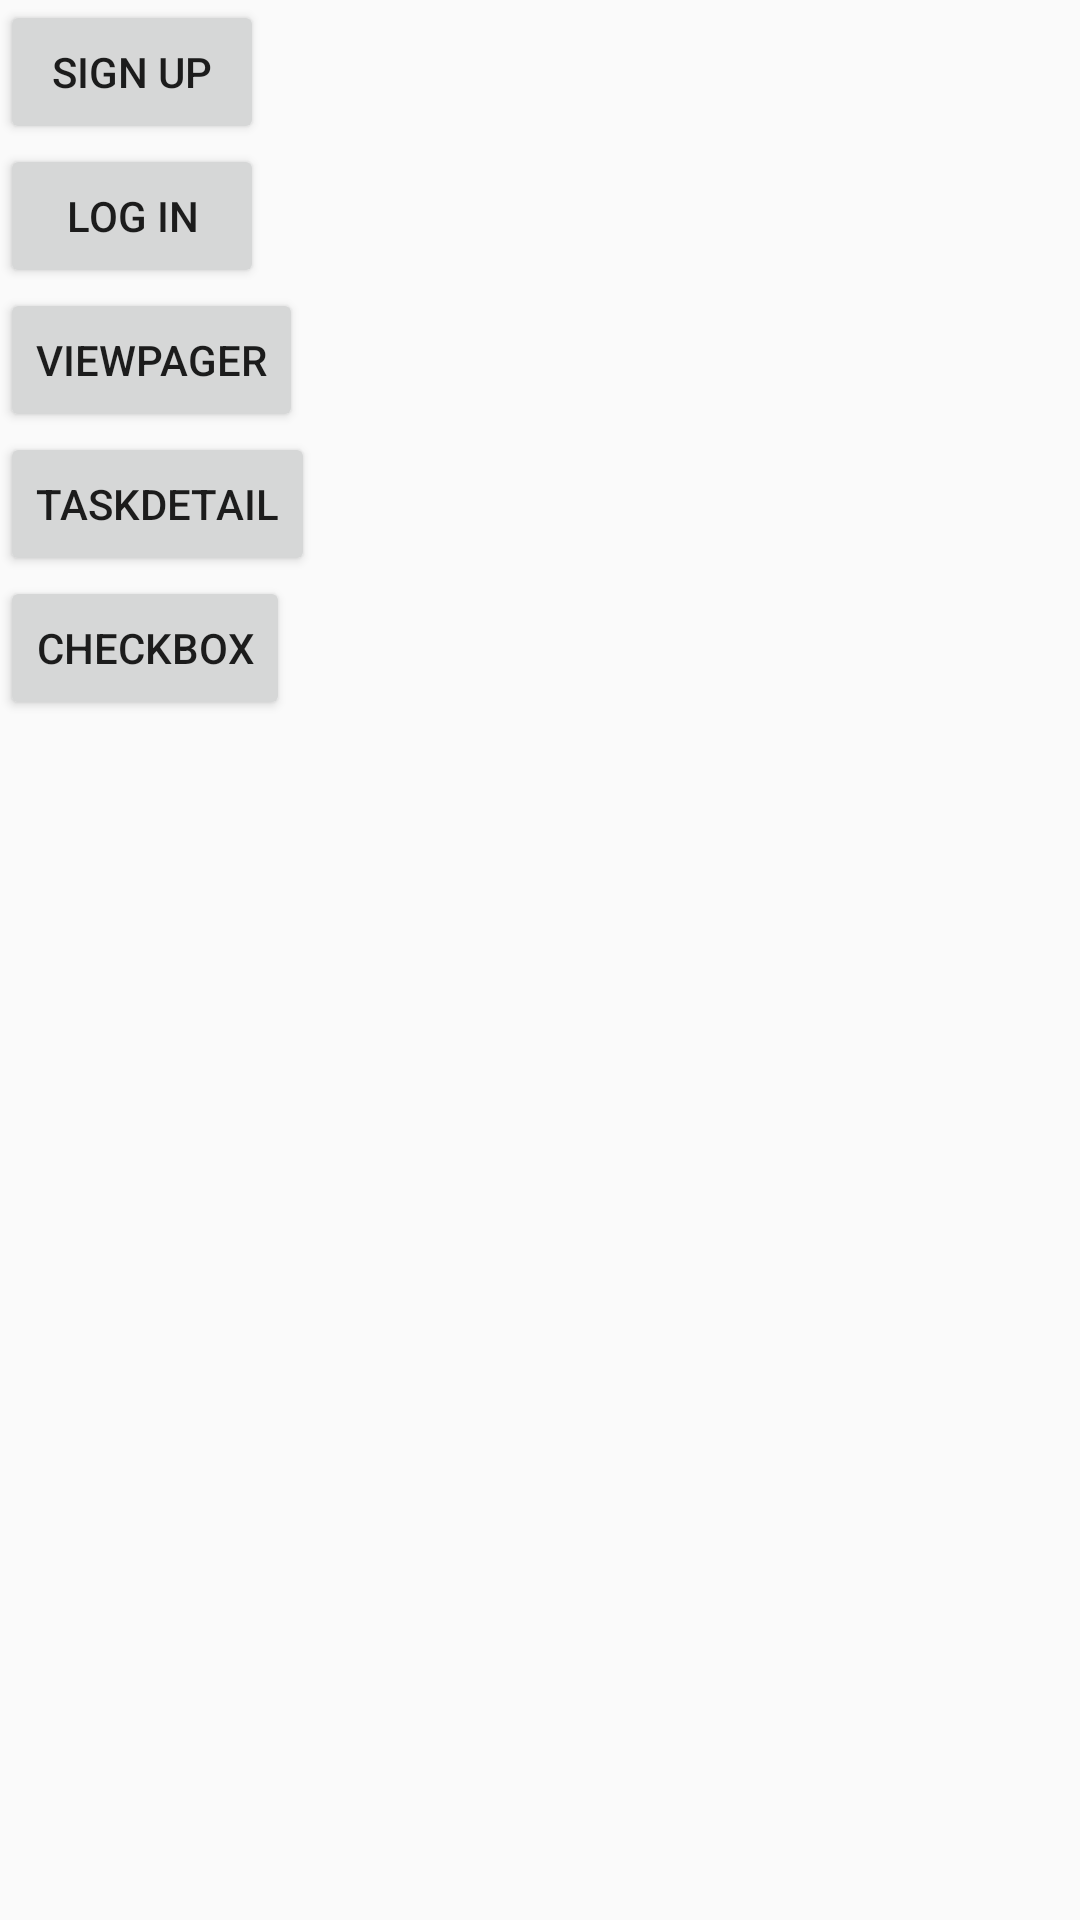

Android layout source for this screen:
<!-- AndroidManifest.xml: application theme AppTheme -->
<!-- res/layout/activity_main.xml -->
<?xml version="1.0" encoding="utf-8"?>
<LinearLayout
    xmlns:android="http://schemas.android.com/apk/res/android" android:layout_width="match_parent"
    android:layout_height="match_parent"
    android:orientation="vertical">

    <Button
        android:layout_width="wrap_content"
        android:layout_height="wrap_content"
        android:text="@string/sign_up"
        android:id="@+id/button_signup"
        />
    <Button
        android:layout_width="wrap_content"
        android:layout_height="wrap_content"
        android:text="@string/login"
        android:id="@+id/button_login"/>

    <Button
        android:layout_width="wrap_content"
        android:layout_height="wrap_content"
        android:id="@+id/viewpager"
        android:text="viewpager"/>

    <Button
        android:id="@+id/tskdt"
        android:layout_width="wrap_content"
        android:layout_height="wrap_content"
        android:text="taskdetail"
        android:onClick="taskdetailonclick"/>

    <Button
        android:id="@+id/chkbx"
        android:layout_width="wrap_content"
        android:layout_height="wrap_content"
        android:text="checkbox"
        android:onClick="checkboxonclick"/>



</LinearLayout>
<!-- resources referenced by this layout -->
<resources>
  <string name="login">Log In</string>
  <string name="sign_up">Sign Up</string>
  <style name="AppTheme" parent="Theme.AppCompat.Light.DarkActionBar">
          
          <item name="colorPrimary">@color/colorPrimary</item>
          <item name="colorPrimaryDark">@color/colorPrimaryDark</item>
          <item name="colorAccent">@color/colorAccent</item>
      </style>
  <!-- not gathered from this repository: default colours our renderer supplied (Android Studio template values) -->
  <color name="colorPrimary">#FF6200EE</color>
  <color name="colorPrimaryDark">#FF3700B3</color>
  <color name="colorAccent">#FF03DAC5</color>
</resources>
